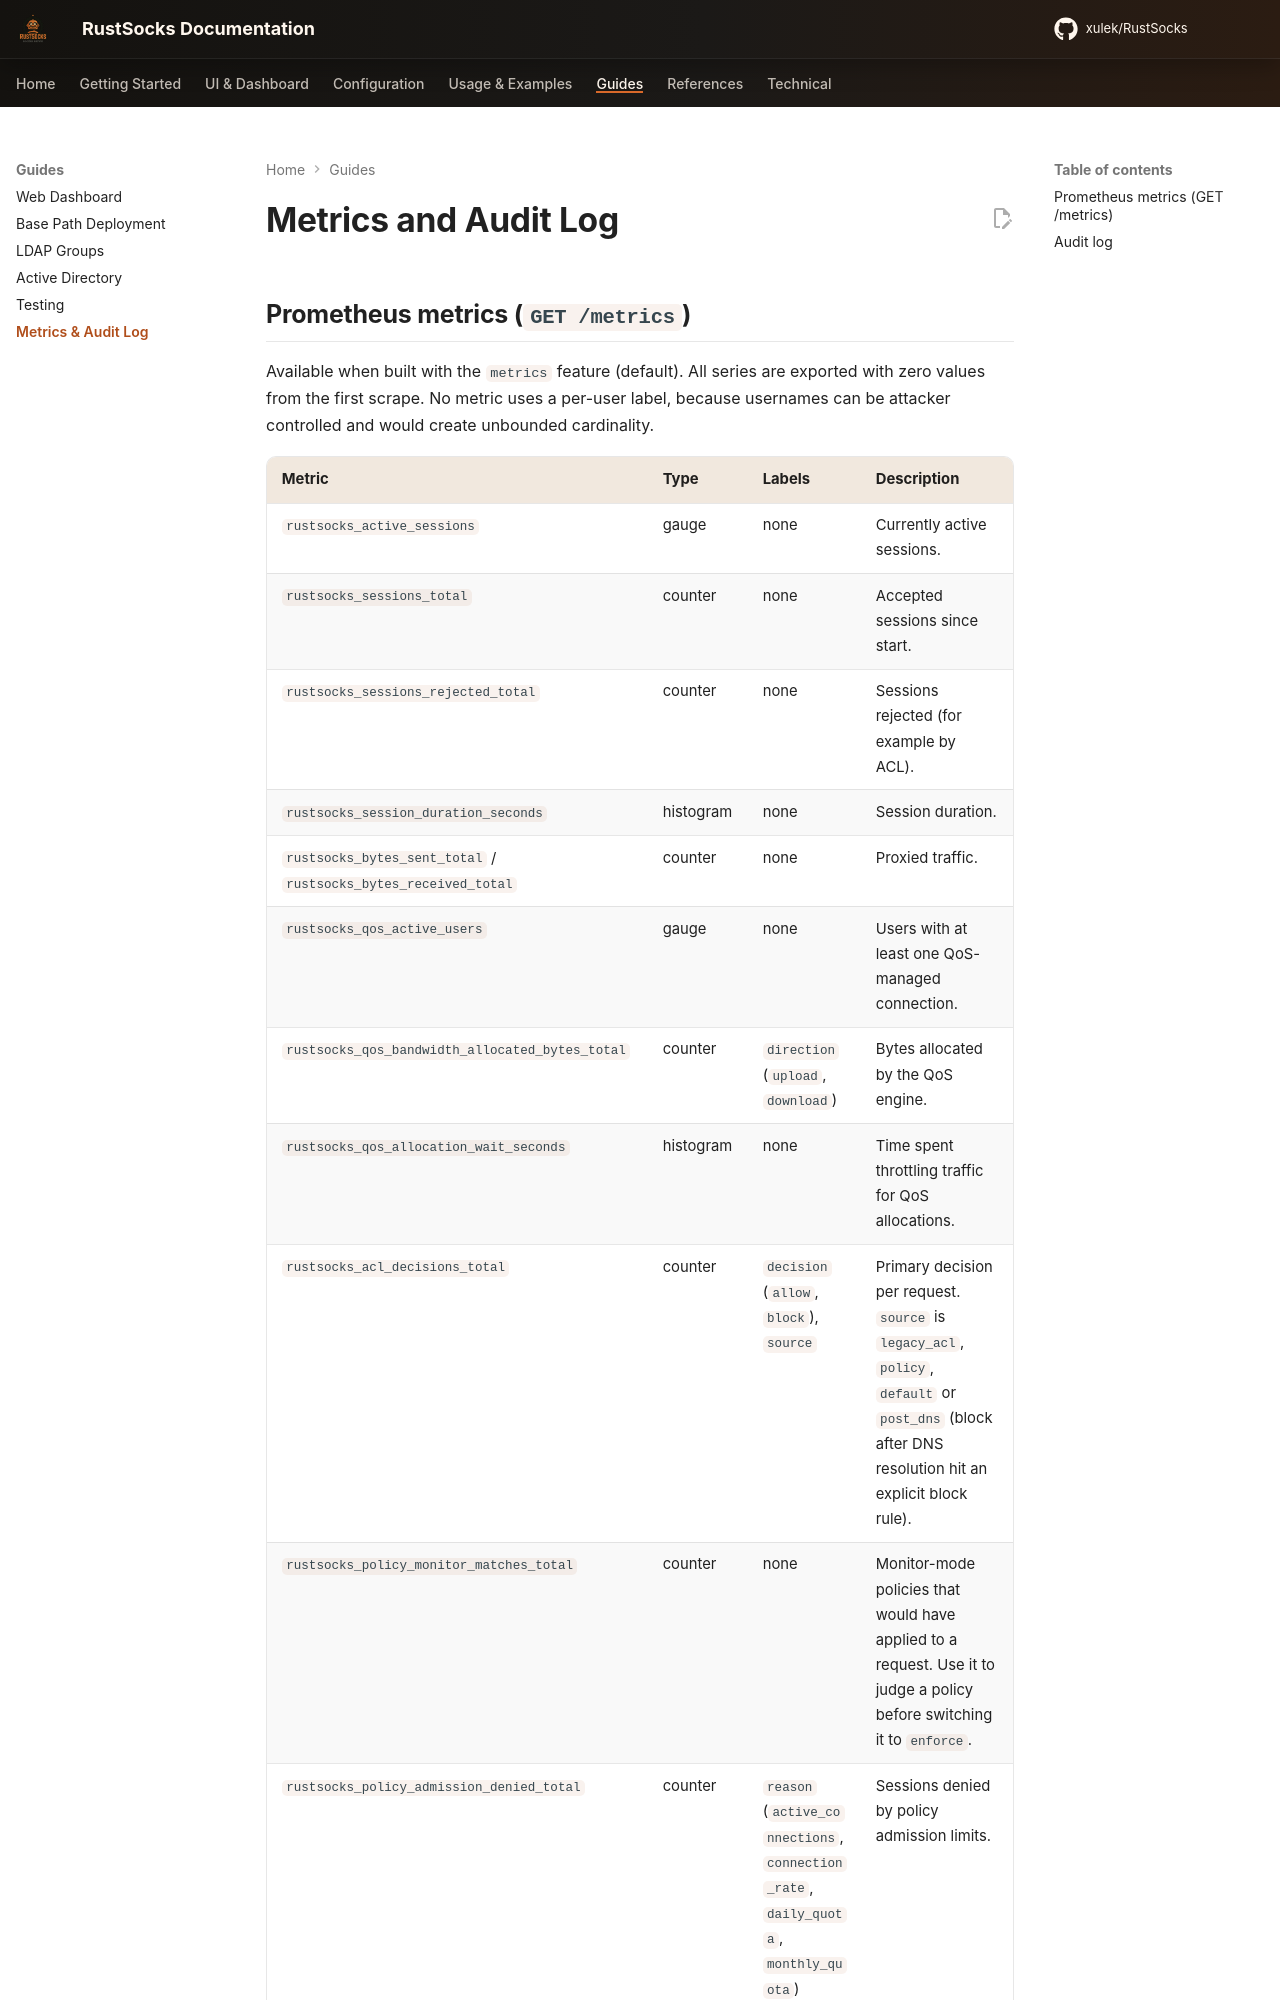

repository: xulek/RustSocks · page: guides/metrics-and-audit/index.html · generator: mkdocs

# Metrics and Audit Log

## Prometheus metrics (`GET /metrics`)

Available when built with the `metrics` feature (default). All series are exported with zero
values from the first scrape. No metric uses a per-user label, because usernames can be
attacker controlled and would create unbounded cardinality.
